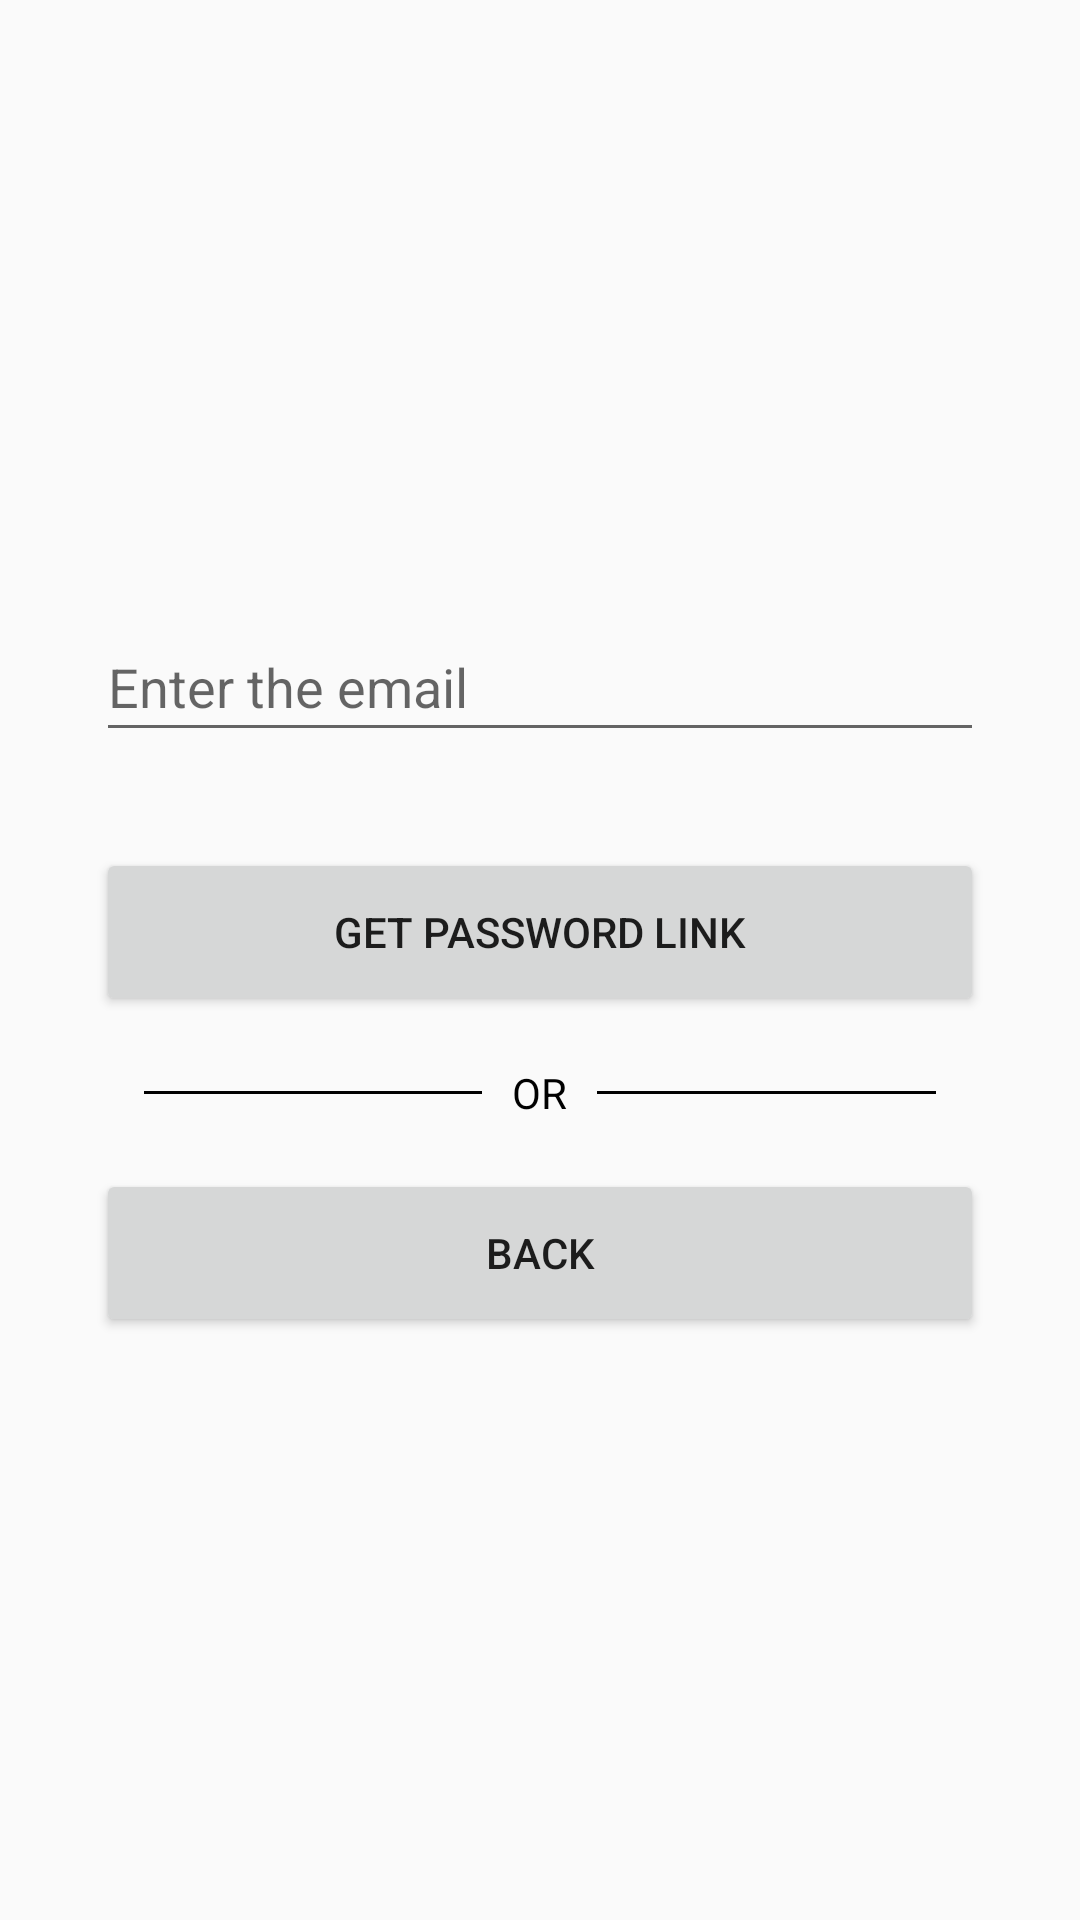

Here is an Android app screen rendered from its layout file. Give the layout XML and the strings, colors and styles it references.
<!-- AndroidManifest.xml: application theme AppTheme -->
<!-- res/layout/activity_forgot_password.xml -->
<?xml version="1.0" encoding="utf-8"?>
<androidx.constraintlayout.widget.ConstraintLayout xmlns:android="http://schemas.android.com/apk/res/android"
                                                   xmlns:app="http://schemas.android.com/apk/res-auto"
                                                   xmlns:tools="http://schemas.android.com/tools"
                                                   android:layout_width="match_parent"
                                                   android:layout_height="match_parent"
                                                   tools:context=".ForgotPasswordActivity">

    <LinearLayout
            android:layout_width="match_parent"
            android:layout_height="wrap_content"
            app:layout_constraintBottom_toBottomOf="parent"
            app:layout_constraintEnd_toEndOf="parent"
            app:layout_constraintStart_toStartOf="parent"
            app:layout_constraintTop_toTopOf="parent"
            android:layout_marginLeft="32dp"
            android:layout_marginRight="32dp"
            android:orientation="vertical">

        <com.google.android.material.textfield.TextInputLayout
                android:layout_width="match_parent"
                android:layout_height="56dp">

            <EditText
                    android:id="@+id/email_edt_text"
                    android:layout_width="match_parent"
                    android:layout_height="match_parent"
                    android:hint="Enter the email"/>

        </com.google.android.material.textfield.TextInputLayout>

        <Button
                android:id="@+id/reset_pass_btn"
                android:layout_width="match_parent"
                android:layout_height="56dp"
                android:layout_marginTop="32dp"
                android:text="Get password link"/>

        <RelativeLayout
                android:layout_width="match_parent"
                android:layout_height="wrap_content"
                android:layout_centerVertical="true"
                android:layout_marginTop="16dp">

            <TextView
                    android:id="@+id/tvText"
                    android:layout_width="wrap_content"
                    android:layout_height="wrap_content"
                    android:layout_centerInParent="true"
                    android:layout_marginLeft="10dp"
                    android:layout_marginRight="10dp"
                    android:text="OR"
                    android:textColor="#000000"/>

            <View
                    android:layout_width="match_parent"
                    android:layout_height="1dp"
                    android:layout_centerVertical="true"
                    android:layout_marginLeft="16dp"
                    android:layout_toLeftOf="@id/tvText"
                    android:background="#000000" />

            <View
                    android:layout_width="match_parent"
                    android:layout_height="1dp"
                    android:layout_centerVertical="true"
                    android:layout_marginRight="16dp"
                    android:layout_toRightOf="@id/tvText"
                    android:background="#000000" />

        </RelativeLayout>

        <Button
                android:id="@+id/back_btn"
                android:layout_width="match_parent"
                android:layout_height="56dp"
                android:layout_marginTop="16dp"
                android:text="back" />

    </LinearLayout>

</androidx.constraintlayout.widget.ConstraintLayout>
<!-- resources referenced by this layout -->
<resources>
  <style name="AppTheme" parent="Theme.AppCompat.DayNight.DarkActionBar">
          
          <item name="colorPrimary">@color/colorPrimary</item>
          <item name="colorPrimaryDark">@color/colorPrimaryDark</item>
          <item name="colorAccent">@color/colorAccent</item>
      </style>
  <color name="colorPrimary">#008577</color>
  <color name="colorPrimaryDark">#00574B</color>
  <color name="colorAccent">#D81B60</color>
</resources>
